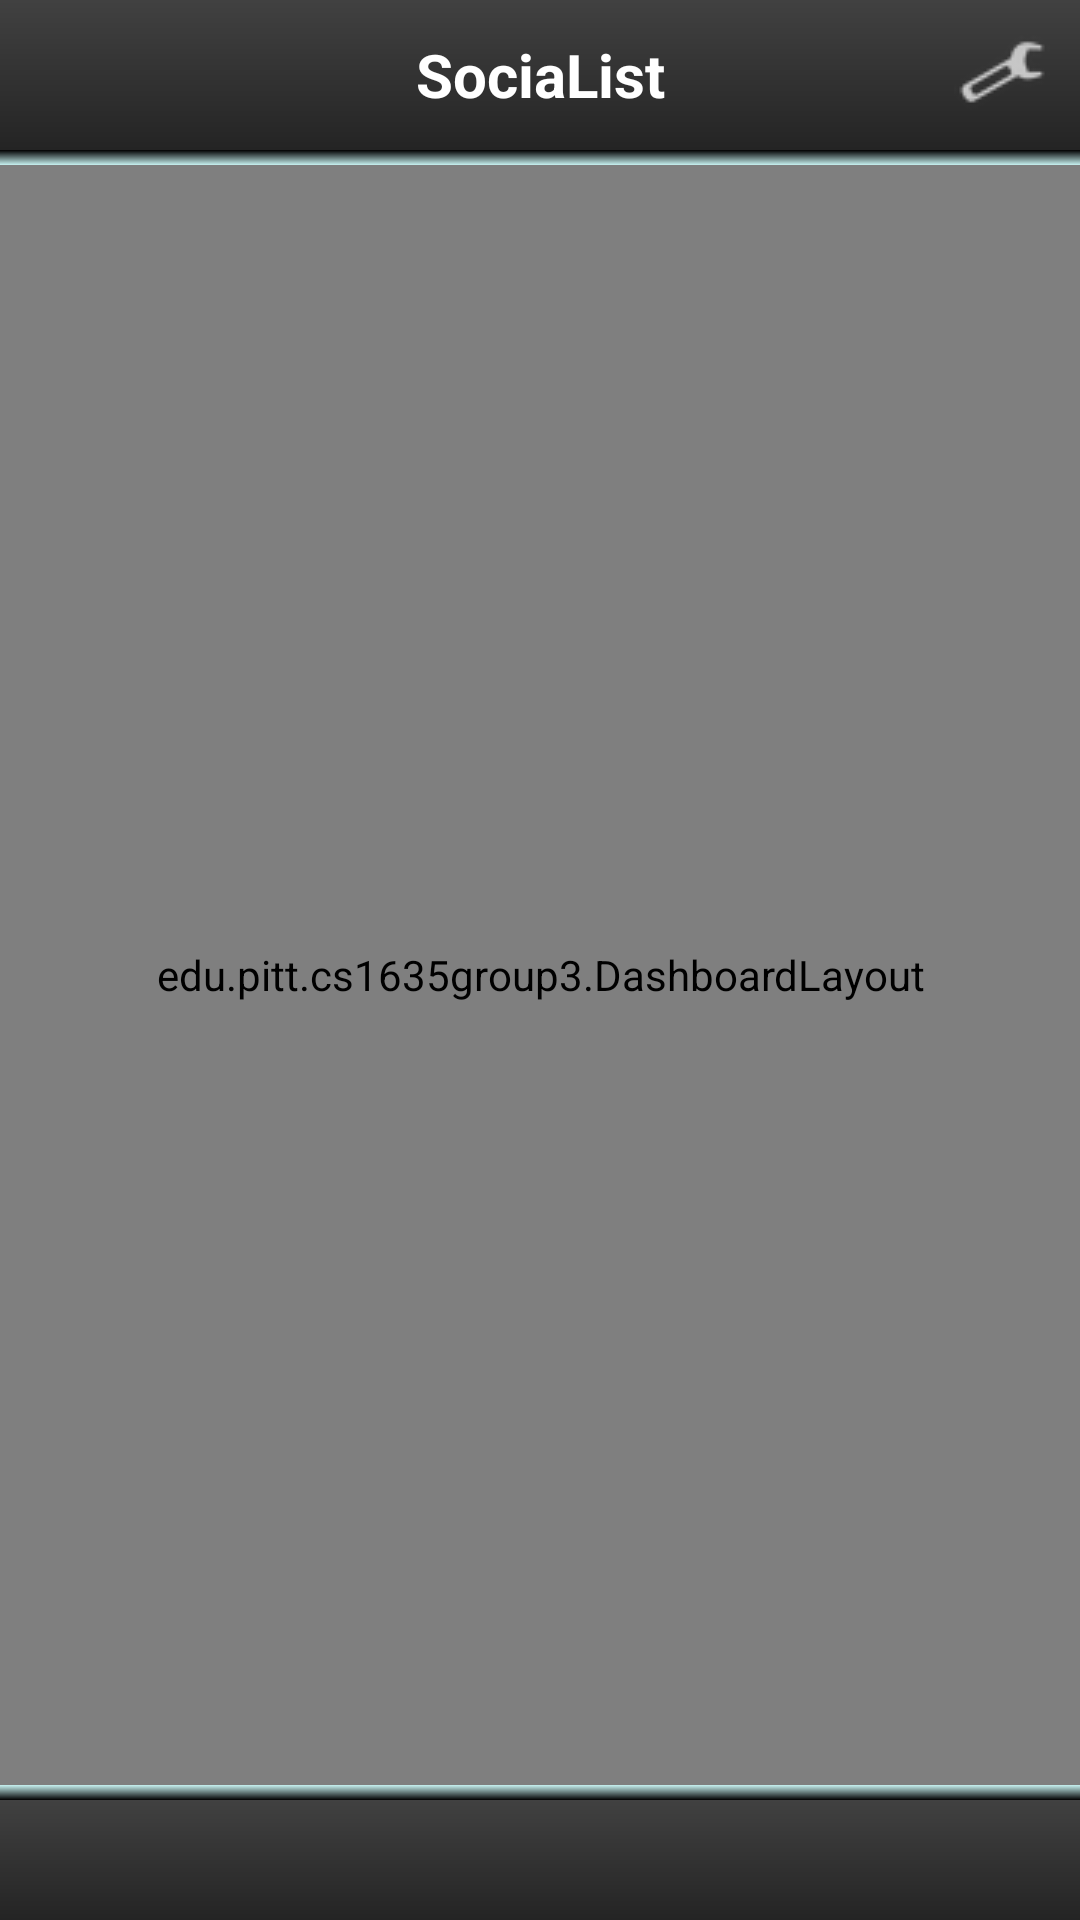

Android layout source for this screen:
<!-- AndroidManifest.xml: fallback theme Theme.MaterialComponents.DayNight.NoActionBar -->
<!-- res/layout/dashboard.xml -->
<RelativeLayout
    xmlns:android="http://schemas.android.com/apk/res/android"
    android:layout_width="fill_parent"
    android:layout_height="fill_parent"
    android:background="@color/turquoise_light">
    
    
    <TextView android:id="@+id/home_header"
        style="@style/headerBar"
        android:layout_alignParentTop="true"/>
    
    <View android:id="@+id/home_drop_shadow"
        style="@style/dropShadow"
        android:layout_below="@id/home_header"/>
    
    <View android:id="@+id/home_footer"
        style="@style/footerBar"
        android:layout_alignParentBottom="true"/>
    
    <View android:id="@+id/home_drop_shadow_up"
        style="@style/dropShadowUp"
        android:layout_above="@id/home_footer"/>
    
    <edu.pitt.cs1635group3.DashboardLayout
	    android:layout_width="fill_parent"
	    android:layout_height="fill_parent"
	    android:layout_below="@id/home_drop_shadow"
	    android:layout_above="@id/home_drop_shadow_up">

	    <Button android:id="@+id/home_btn_list"
	        style="@style/DashboardButton"
	        android:text="@string/btn_list"
	        android:drawableTop="@drawable/home_btn_lists" 
	        android:onClick="myLists"/>
	    
	    <Button android:id="@+id/home_btn_manage"
	        style="@style/DashboardButton"
	        android:text="@string/btn_manage"
	        android:drawableTop="@drawable/home_btn_manage"
	        android:onClick="myItems" />
	    
	    <Button android:id="@+id/home_btn_pending"
	        style="@style/DashboardButton"
	        android:text="@string/btn_pending"
	        android:drawableTop="@drawable/home_btn_pending"
	        android:onClick="myPendingInvites" />
	    
	    <Button android:id="@+id/home_btn_browse"
	        style="@style/DashboardButton"
	        android:text="@string/btn_browse"
	        android:drawableTop="@drawable/home_btn_browse"
	        android:onClick="browseForListByID" />

	</edu.pitt.cs1635group3.DashboardLayout>

    <ImageView
        android:id="@+id/settings_icon"
        android:layout_width="wrap_content"
        android:layout_height="wrap_content"
        android:layout_alignParentRight="true"
        android:layout_alignTop="@+id/home_header"
        android:layout_marginTop="8dp"
        android:paddingRight = "10dp"
        android:onClick="mySettings"
        android:src="@drawable/ic_menu_settings" />
    
</RelativeLayout>
<!-- resources referenced by this layout -->
<resources>
  <color name="turquoise_light">#C7F1F0</color>
  <!-- drawable home_btn_pending (drawable) -->
  <selector xmlns:android="http://schemas.android.com/apk/res/android">
      <item android:drawable="@drawable/home_btn_list_pressed"
          android:state_focused="true"
          android:state_pressed="true" />
      <item android:drawable="@drawable/home_btn_list_pressed"
          android:state_focused="false"
          android:state_pressed="true" />
      <item android:drawable="@drawable/home_btn_list_selected" 
          android:state_focused="true" />
      <item android:drawable="@drawable/home_btn_list_default"
          android:state_focused="false"
          android:state_pressed="false" />
  </selector>
  <string name="btn_browse">Browse For List</string>
  <string name="btn_list">My Lists</string>
  <string name="btn_manage">My Items</string>
  <string name="btn_pending">Pending Invites</string>
  <style name="DashboardButton">
          <item name="android:layout_gravity">center_vertical</item>
          <item name="android:layout_width">wrap_content</item>
          <item name="android:layout_height">wrap_content</item>
          <item name="android:gravity">center_horizontal</item>
          <item name="android:drawablePadding">2dp</item>
          <item name="android:textSize">@dimen/text_size_small</item>
          <item name="android:textStyle">bold</item>
          <item name="android:textColor">@color/black</item>
          <item name="android:background">@null</item>
      </style>
  <style name="dropShadow">
  	    <item name="android:background">@drawable/drop_shadow</item>
          <item name="android:layout_width">fill_parent</item>
          <item name="android:layout_height">5dip</item>
      </style>
  <style name="dropShadowUp">
  	    <item name="android:background">@drawable/drop_shadow_up</item>
          <item name="android:layout_width">fill_parent</item>
          <item name="android:layout_height">5dip</item>
      </style>
  <style name="footerBar">
  	    <item name="android:layout_width">fill_parent</item>
  	    <item name="android:layout_height">40dip</item>
  	    <item name="android:background">@drawable/header_bar</item>
      </style>
  <style name="headerBar">
  	    <item name="android:layout_width">fill_parent</item>
  	    <item name="android:layout_height">50dip</item>
  	    <item name="android:gravity">center</item>
  	    <item name="android:text">@string/app_name</item>
  	    <item name="android:background">@drawable/header_bar</item>
  	    <item name="android:textSize">@dimen/text_size_large</item>
          <item name="android:textStyle">bold</item>
          <item name="android:textColor">@color/white</item>
      </style>
  <dimen name="text_size_small">14sp</dimen>
  <color name="black">#000000</color>
  <!-- drawable drop_shadow (drawable) -->
  <shape
  xmlns:android="http://schemas.android.com/apk/res/android"
  android:shape="rectangle">
  <gradient
      android:startColor="@color/black"
      android:endColor="@color/turquoise_light"
      android:angle="270" />
  </shape>
  <!-- drawable drop_shadow_up (drawable) -->
  <shape
  xmlns:android="http://schemas.android.com/apk/res/android"
  android:shape="rectangle">
  <gradient
      android:startColor="@color/turquoise_light"
      android:endColor="@color/black"
      android:angle="270" />
  </shape>
  <!-- drawable header_bar (drawable) -->
  <shape
  xmlns:android="http://schemas.android.com/apk/res/android"
  android:shape="rectangle">
  <gradient
      android:startColor="@color/header_grey"
      android:endColor="@color/header_black"
      android:angle="270" />
  </shape>
  <string name="app_name">SociaList</string>
  <dimen name="text_size_large">20sp</dimen>
  <color name="white">#FFFFFF</color>
  <color name="header_grey">#414141</color>
  <color name="header_black">#242424</color>
</resources>
